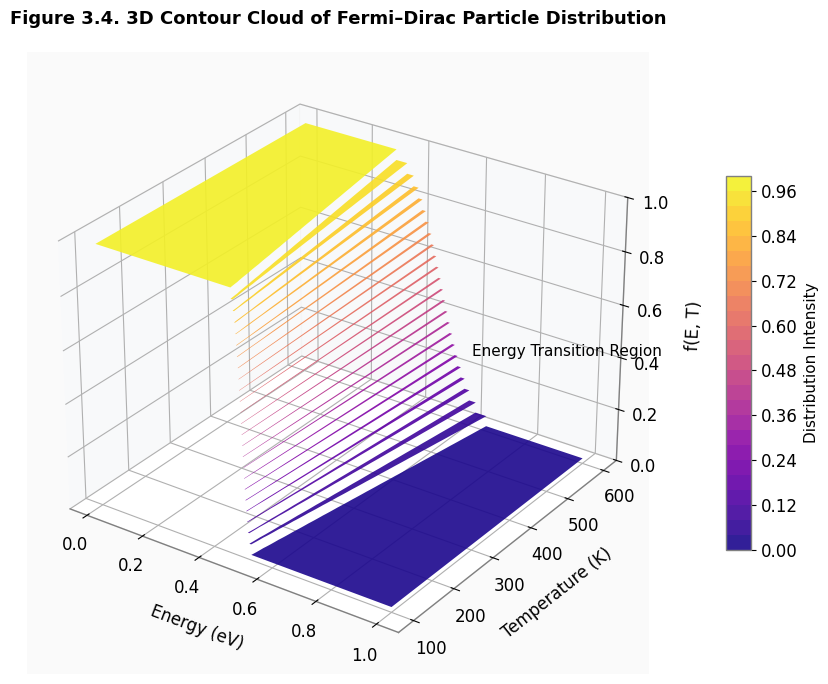

Reproduce this figure in Python.
import numpy as np
import matplotlib.pyplot as plt
from matplotlib import cm, rcParams
from mpl_toolkits.mplot3d import Axes3D

rcParams['font.family'] = 'Times New Roman'
rcParams['font.size'] = 12
rcParams['axes.linewidth'] = 1
rcParams['axes.edgecolor'] = 'gray'

kB = 8.617333262e-5
mu = 0.5
E = np.linspace(0.01, 1.0, 120)
T = np.linspace(100, 600, 120)
E_grid, T_grid = np.meshgrid(E, T)

def fermi_dirac(E, T):
    return 1.0 / (np.exp((E - mu) / (kB * T)) + 1.0)

f = fermi_dirac(E_grid, T_grid)
f = np.nan_to_num(f, nan=0.0)

cmap = cm.plasma
alpha_level = 0.9

fig = plt.figure(figsize=(10, 7))
ax = fig.add_subplot(111, projection='3d')

surf = ax.contourf3D(E_grid, T_grid, f, levels=30, cmap=cmap, alpha=alpha_level, antialiased=True)

ax.set_title('Figure 3.4. 3D Contour Cloud of Fermi–Dirac Particle Distribution',
             fontsize=13, fontweight='bold', pad=20)
ax.set_xlabel('Energy (eV)', fontsize=12, labelpad=10)
ax.set_ylabel('Temperature (K)', fontsize=12, labelpad=10)
ax.set_zlabel('f(E, T)', fontsize=12, labelpad=10)

ax.view_init(elev=28, azim=-55)
ax.xaxis.pane.set_facecolor('#f8f9fa')
ax.yaxis.pane.set_facecolor('#f8f9fa')
ax.zaxis.pane.set_facecolor('#ffffff')
ax.xaxis.pane.set_alpha(0.95)
ax.yaxis.pane.set_alpha(0.95)
ax.zaxis.pane.set_alpha(1.0)

cbar = fig.colorbar(surf, ax=ax, shrink=0.6, aspect=15, pad=0.08)
cbar.set_label('Distribution Intensity', fontsize=11)

ax.text(0.8, 250, 2.8, 'Fully Occupied Fermi Region', color='black', fontsize=11)
ax.text(0.8, 450, 0.5, 'Energy Transition Region', color='black', fontsize=11)

ax.set_facecolor('#fafafa')

plt.tight_layout()

plt.savefig("hasilfigure3_4.png", dpi=600, transparent=True, bbox_inches='tight')
plt.show()
